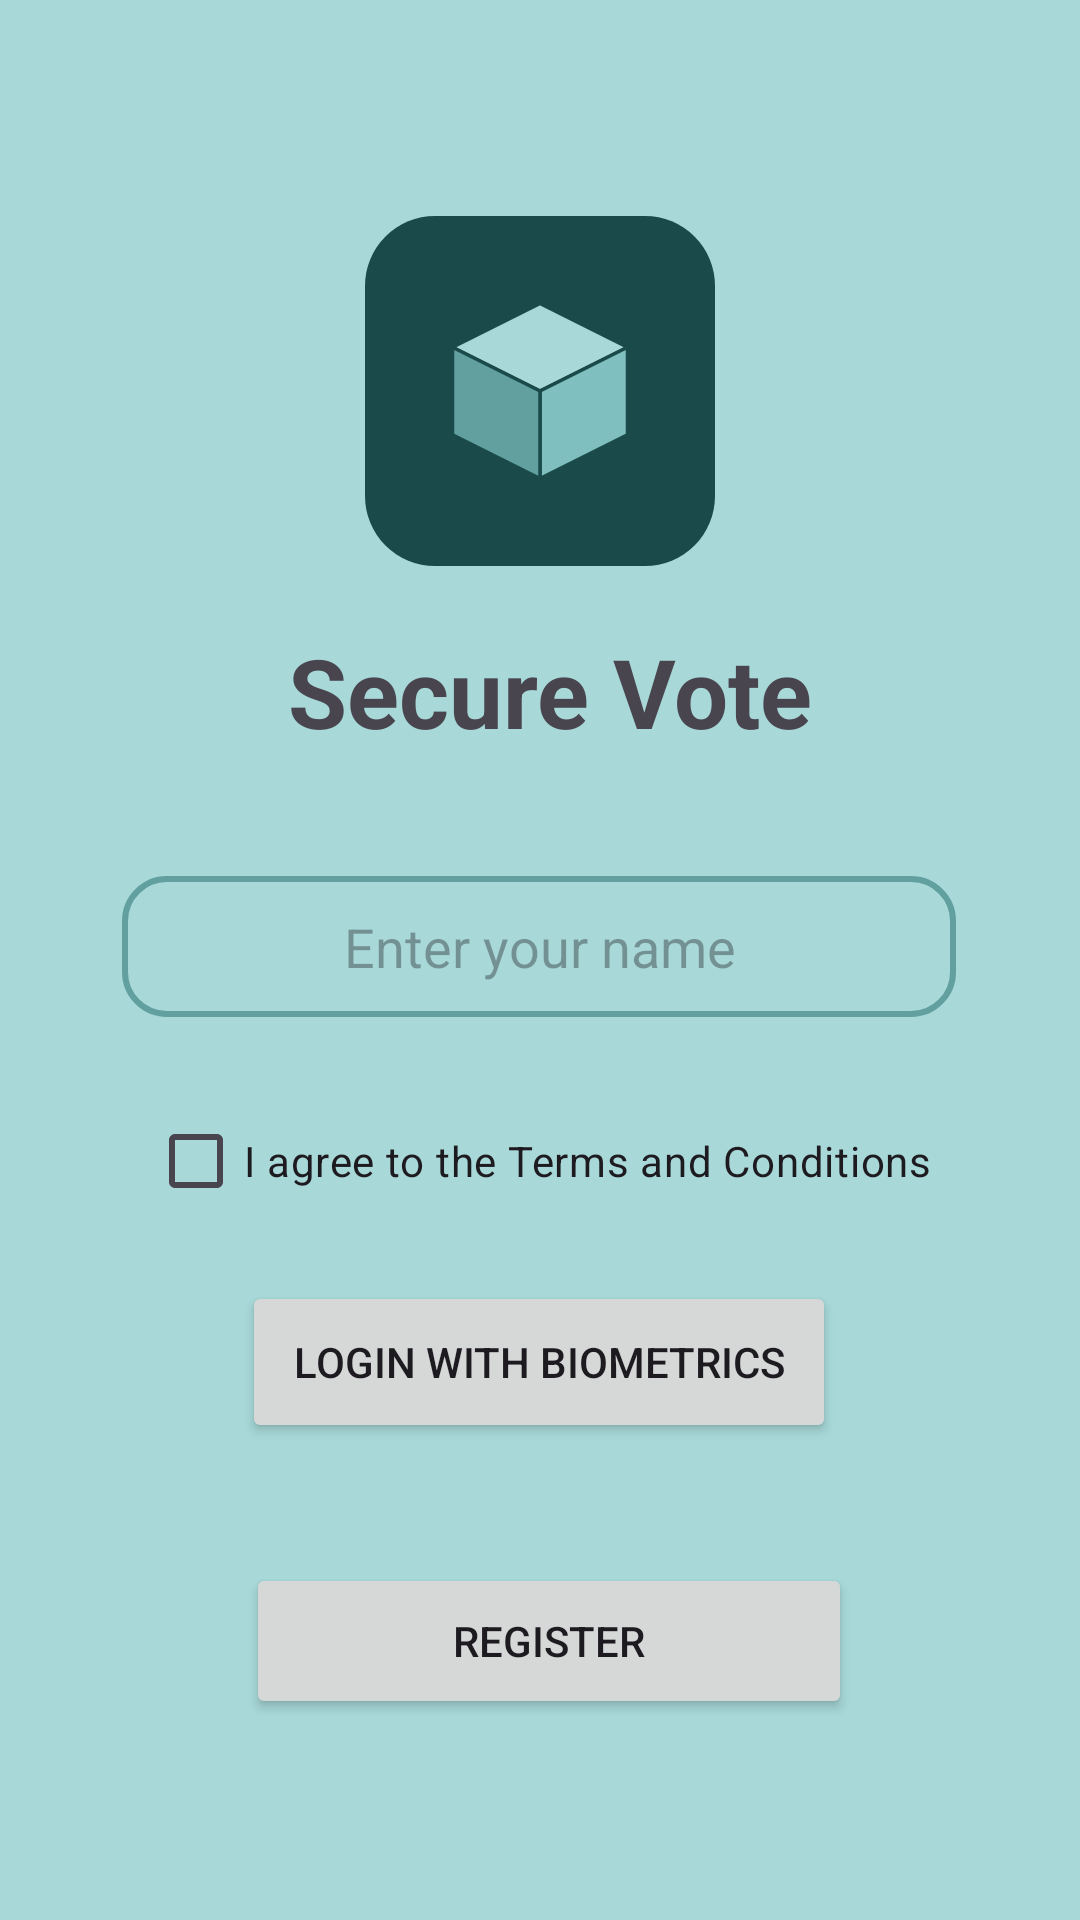

Android layout source for this screen:
<!-- AndroidManifest.xml: application theme Theme.SecureVote -->
<!-- res/layout/activity_login.xml -->
<?xml version="1.0" encoding="utf-8"?>
<androidx.constraintlayout.widget.ConstraintLayout
    xmlns:android="http://schemas.android.com/apk/res/android"
    xmlns:app="http://schemas.android.com/apk/res-auto"
    xmlns:tools="http://schemas.android.com/tools"
    android:padding="24dp"
    android:background="#A8D8D8"
    android:layout_width="match_parent"
    android:layout_height="match_parent">

    <ImageView
        android:id="@+id/applogo"
        android:layout_width="350px"
        android:layout_height="350px"
        android:layout_marginTop="48dp"
        app:layout_constraintEnd_toEndOf="parent"
        app:layout_constraintStart_toStartOf="parent"
        app:layout_constraintTop_toTopOf="parent"
        app:srcCompat="@drawable/applogo"
        tools:ignore="MissingConstraints" />

    <TextView
        android:id="@+id/registerTitle"
        android:layout_width="202dp"
        android:layout_height="52dp"
        android:layout_marginTop="16dp"
        android:text="Secure Vote"
        android:gravity="center"
        android:textSize="32sp"
        android:textStyle="bold"
        app:layout_constraintEnd_toEndOf="parent"
        app:layout_constraintHorizontal_bias="0.527"
        app:layout_constraintStart_toStartOf="parent"
        app:layout_constraintTop_toBottomOf="@id/applogo" />

    <EditText
        android:id="@+id/username"
        android:layout_width="278dp"
        android:layout_height="47dp"
        android:layout_marginTop="268dp"
        android:background="@drawable/edt_background"
        android:gravity="center"
        android:hint="Enter your name"
        android:textColor="@android:color/black"
        app:layout_constraintEnd_toEndOf="parent"
        app:layout_constraintHorizontal_bias="0.494"
        app:layout_constraintStart_toStartOf="parent"
        app:layout_constraintTop_toTopOf="parent" />

    
    <CheckBox
        android:id="@+id/termsCheckBox"
        android:layout_width="wrap_content"
        android:layout_height="wrap_content"
        android:text="I agree to the Terms and Conditions"
        android:layout_marginTop="24dp"
        app:layout_constraintTop_toBottomOf="@id/username"
        app:layout_constraintStart_toStartOf="parent"
        app:layout_constraintEnd_toEndOf="parent"/>

    <Button
        android:id="@+id/biometric_login"
        android:layout_width="198dp"
        android:layout_height="54dp"
        android:layout_marginTop="16dp"
        android:text="Login with Biometrics"
        app:layout_constraintEnd_toEndOf="parent"
        app:layout_constraintHorizontal_bias="0.496"
        app:layout_constraintStart_toStartOf="parent"
        app:layout_constraintTop_toBottomOf="@id/termsCheckBox" />

    <Button
        android:id="@+id/registerButton"
        android:layout_width="202dp"
        android:layout_height="52dp"
        android:layout_marginTop="40dp"
        android:text="Register"
        app:layout_constraintEnd_toEndOf="parent"
        app:layout_constraintHorizontal_bias="0.528"
        app:layout_constraintStart_toStartOf="parent"
        app:layout_constraintTop_toBottomOf="@id/biometric_login" />

</androidx.constraintlayout.widget.ConstraintLayout>
<!-- resources referenced by this layout -->
<resources>
  <!-- drawable applogo (drawable) -->
  <?xml version="1.0" encoding="utf-8"?>
  <vector xmlns:android="http://schemas.android.com/apk/res/android"
      android:width="24dp"
      android:height="24dp"
      android:viewportWidth="100"
      android:viewportHeight="100">
  
      
      <path
          android:fillColor="#1A4A4A"
          android:pathData="M20,0L80,0A20,20 0,0 1,100 20L100,80A20,20 0,0 1,80 100L20,100A20,20 0,0 1,0 80L0,20A20,20 0,0 1,20 0z" />
  
      
      <path
          android:fillColor="#A8D8D8"
          android:strokeColor="#1A4A4A"
          android:strokeWidth="1"
          android:pathData="M50,25L75,37.5L50,50L25,37.5Z" />
  
      
      <path
          android:fillColor="#7FBFBF"
          android:strokeColor="#1A4A4A"
          android:strokeWidth="1"
          android:pathData="M75,37.5L75,62.5L50,75L50,50Z" />
  
      
      <path
          android:fillColor="#62A0A0"
          android:strokeColor="#1A4A4A"
          android:strokeWidth="1"
          android:pathData="M25,37.5L50,50L50,75L25,62.5Z" />
  </vector>
  <!-- drawable edt_background (drawable) -->
  <?xml version="1.0" encoding="utf-8"?>
  <shape xmlns:android="http://schemas.android.com/apk/res/android">
      <corners android:radius="14dp"/>
      <stroke android:color="@color/lodd" android:width="2dp"/>
  </shape>
  <style name="Theme.SecureVote" parent="Base.Theme.SecureVote" />
  <color name="lodd">#62A0A0</color>
  <style name="Base.Theme.SecureVote" parent="Theme.Material3.DayNight.NoActionBar">
          
          <item name="colorPrimary">@color/lodd</item>
          <item name="colorSecondary">@color/lodd</item>
          <item name="colorPrimaryContainer">@color/lodd</item>
          <item name="colorOnPrimary">#FFFFFF</item> 
      </style>
</resources>
